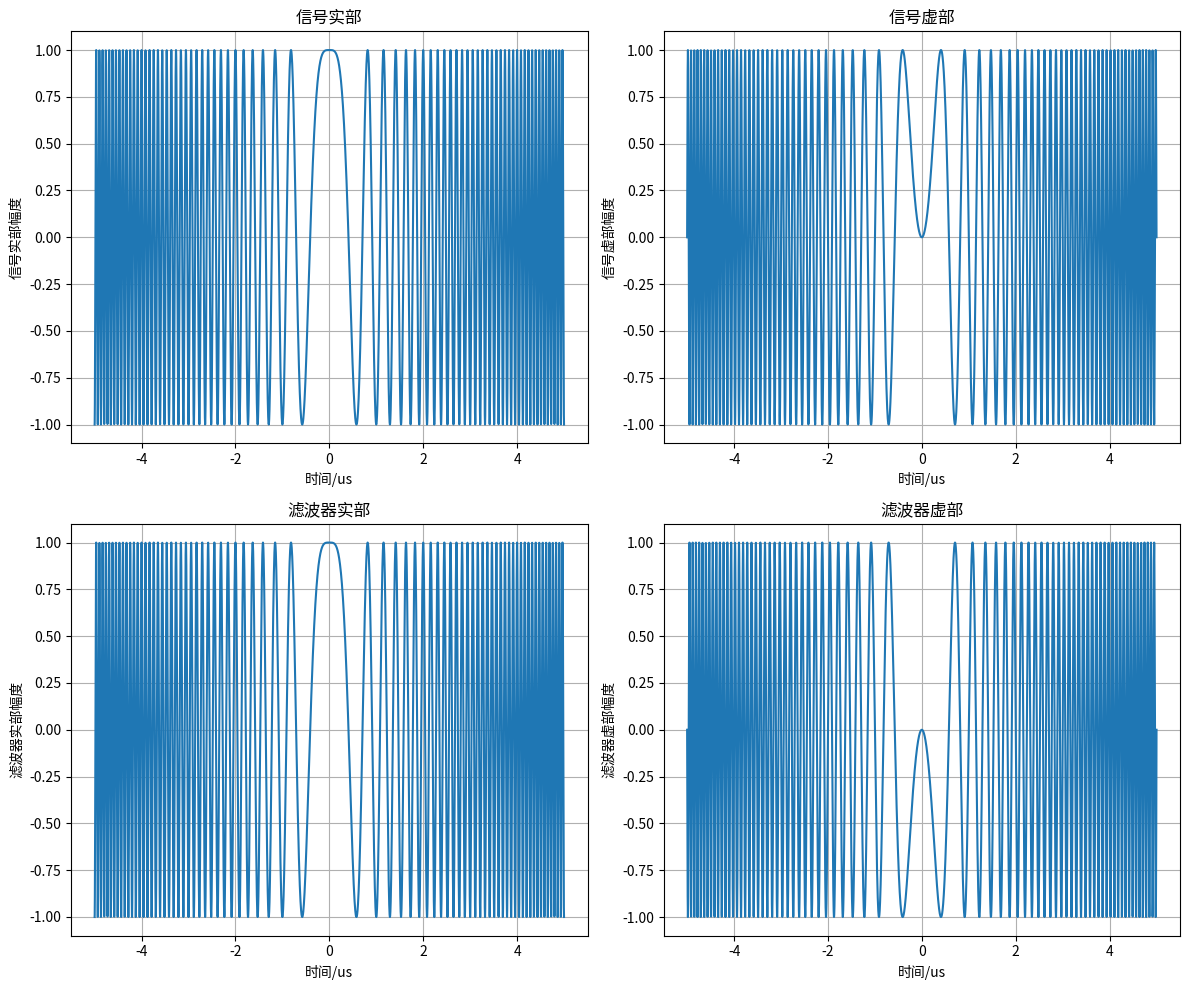
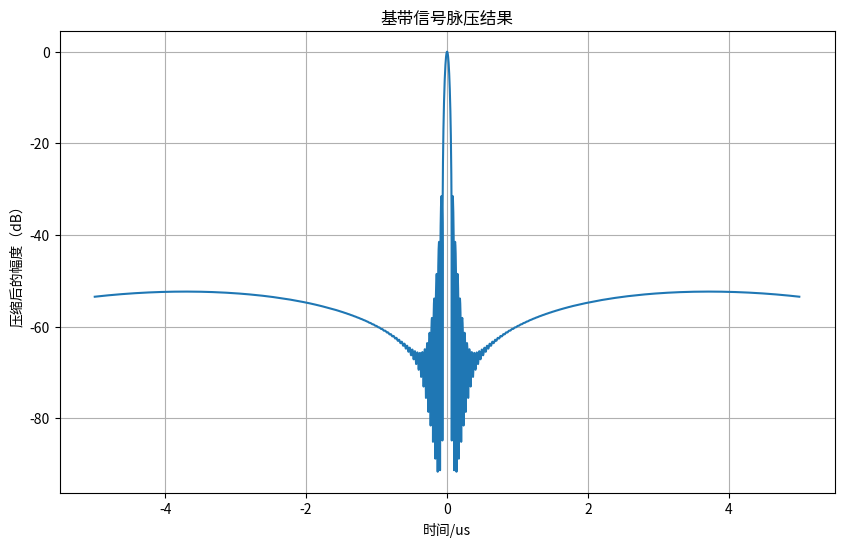

Generate these figures, in order, with matplotlib:
#!/usr/bin/env python3
# -*- coding: utf-8 -*-
"""
Created on Tue Oct 28 21:17:13 2025

@author: jack
"""

import numpy as np
import matplotlib.pyplot as plt
from scipy.signal.windows import hann

# =============================================================================
# LFM信号加窗匹配滤波 - Python版本
# =============================================================================

# LFM信号的参数
T = 10e-6                          # 信号时宽
B = 30e6                           # 信号带宽
K = B / T                          # 线性调频系数
fc = 0                             # 信号载频
a = 20                             # 过采样因子
fs = a * B                         # 采样率Fs
Ts = 1 / fs                        # 采样间隔
t0 = 0                             # 时延
tc = 0                             # tc=0为基带信号，tc不为0是为非基带信号
N = int(T / Ts)                    # 采样点数

# 信号生成
t = np.linspace(-T/2, T/2, N)
st = np.exp(1j * np.pi * K * (t - tc)**2)         # 调频信号
ht = np.exp(-1j * np.pi * K * (t + tc)**2)        # 匹配滤波器

# 加窗效应
M = len(ht)                         # 窗的长度
w = hann(M)                      # 加的窗函数的类型
sout_win = np.convolve(st, (ht * w), mode='same')  # 加窗后的输出
sout_dB_win = 20 * np.log10(np.abs(sout_win) / np.max(np.abs(sout_win)))  # 加窗后输出归一化的脉压后的幅度（dB）

# 第一个图形：信号和滤波器的实部与虚部
fig, ax = plt.subplots(2, 2, figsize=(12, 10))

# 信号实部
ax[0, 0].plot(t * 1e6, np.real(st))
ax[0, 0].grid(True)
ax[0, 0].set_title('信号实部')
ax[0, 0].set_xlabel('时间/us')
ax[0, 0].set_ylabel('信号实部幅度')

# 信号虚部
ax[0, 1].plot(t * 1e6, np.imag(st))
ax[0, 1].grid(True)
ax[0, 1].set_title('信号虚部')
ax[0, 1].set_xlabel('时间/us')
ax[0, 1].set_ylabel('信号虚部幅度')

# 滤波器实部
ax[1, 0].plot(t * 1e6, np.real(ht))
ax[1, 0].grid(True)
ax[1, 0].set_title('滤波器实部')
ax[1, 0].set_xlabel('时间/us')
ax[1, 0].set_ylabel('滤波器实部幅度')

# 滤波器虚部
ax[1, 1].plot(t * 1e6, np.imag(ht))
ax[1, 1].grid(True)
ax[1, 1].set_title('滤波器虚部')
ax[1, 1].set_xlabel('时间/us')
ax[1, 1].set_ylabel('滤波器虚部幅度')

plt.tight_layout()
plt.show()
plt.close()


# 第二个图形：加窗后的脉压结果
fig, ax = plt.subplots(figsize=(10, 6))
ax.plot(t * 1e6, sout_dB_win)
ax.grid(True)
ax.set_title('基带信号脉压结果')
ax.set_xlabel('时间/us')
ax.set_ylabel('压缩后的幅度（dB）')
plt.show()
plt.close()
